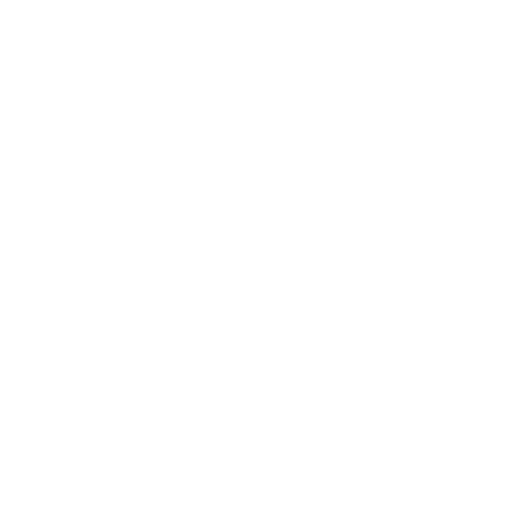
t = 0.00 s
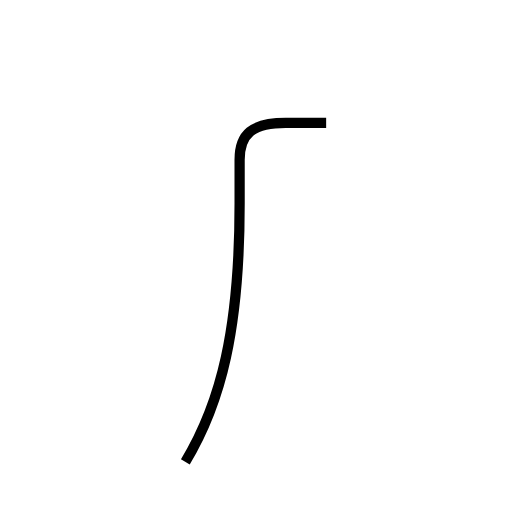
t = 1.23 s
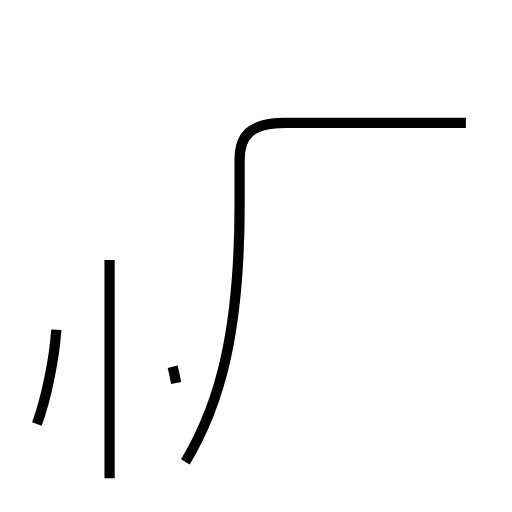
t = 2.61 s
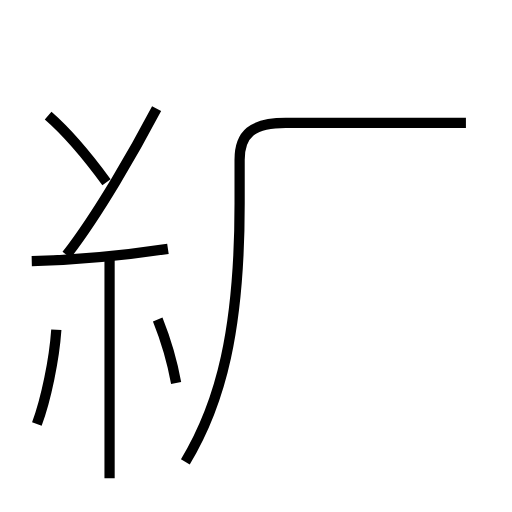
t = 3.92 s
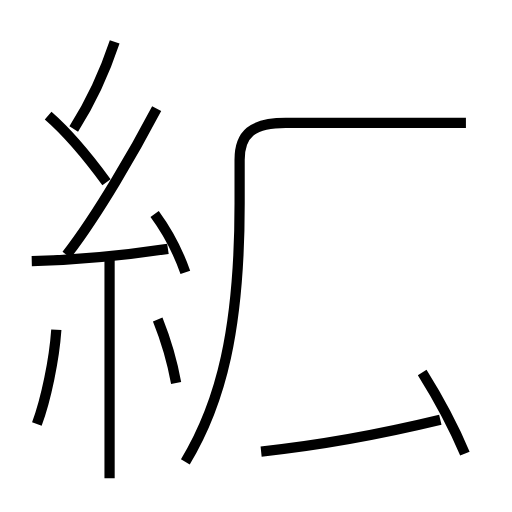
t = 5.20 s
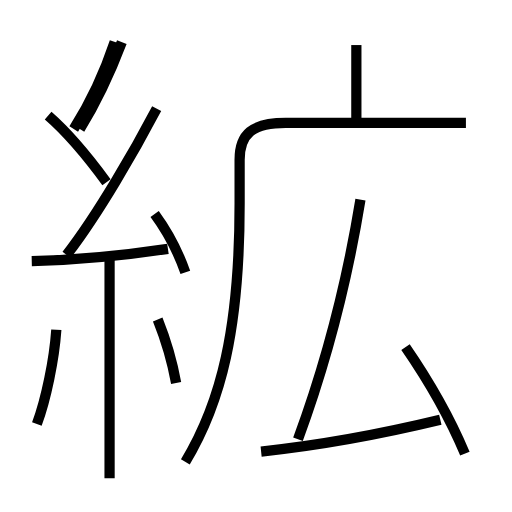
t = 6.53 s

The animated SVG that drew these frames (rendered in a browser with its animation timeline set to each time). Animation: 14 SMIL elements (animate=14); one cycle of 6.53 s.

<?xml version='1.0' encoding='utf-8'?>
<svg viewBox="0.0 -6.0 50.0 50.0" version="1.1" xmlns="http://www.w3.org/2000/svg"><rect x="-1000" y="-1000" width="2000" height="2000" stroke="white" fill="white" /><g style="fill:none;stroke:#000000;stroke-width:1"><path d="M 18.1 1.1 C 21.6 -4.7 23.4 -11.9 23.4 -24.1 L 23.4 -28.4 C 23.4 -30.9 24.6 -32.0 27.9 -32.0 L 45.5 -32.0 " transform="translate(0.0 38.0)" stroke-dasharray="54.66363917207223" stroke-dashoffset="54.66363917207223"><animate attributeName="stroke-dashoffset" from="54.66363917207223" to="0" dur="1.6399091751621668s" begin="0s; anim_end.end" fill="freeze" id="anim0" /></path><path d="M 3.6 -2.6 C 4.5 -5.0 5.3 -8.9 5.5 -11.8 " transform="translate(0.0 38.0)" stroke-dasharray="9.420342574909435" stroke-dashoffset="9.420342574909435"><animate attributeName="stroke-dashoffset" from="9.420342574909435" to="0" dur="0.28261027724728305s" begin="anim0.end" fill="freeze" id="anim1" /></path><path d="M 10.7 2.7 L 10.7 -18.6 " transform="translate(0.0 38.0)" stroke-dasharray="21.3" stroke-dashoffset="21.3"><animate attributeName="stroke-dashoffset" from="21.3" to="0" dur="0.639s" begin="anim1.end" fill="freeze" id="anim2" /></path><path d="M 17.2 -6.6 C 16.8 -8.8 16.0 -11.3 15.4 -12.8 " transform="translate(0.0 38.0)" stroke-dasharray="6.465215077515003" stroke-dashoffset="6.465215077515003"><animate attributeName="stroke-dashoffset" from="6.465215077515003" to="0" dur="0.19395645232545008s" begin="anim2.end" fill="freeze" id="anim3" /></path><path d="M 3.1 -18.5 C 7.5 -18.6 12.4 -19.1 16.4 -19.7 " transform="translate(0.0 38.0)" stroke-dasharray="13.362239233704537" stroke-dashoffset="13.362239233704537"><animate attributeName="stroke-dashoffset" from="13.362239233704537" to="0" dur="0.4008671770111361s" begin="anim3.end" fill="freeze" id="anim4" /></path><path d="M 10.4 -26.2 C 8.2 -29.2 6.2 -31.4 4.7 -32.7 " transform="translate(0.0 38.0)" stroke-dasharray="8.661261356060065" stroke-dashoffset="8.661261356060065"><animate attributeName="stroke-dashoffset" from="8.661261356060065" to="0" dur="0.25983784068180193s" begin="anim4.end" fill="freeze" id="anim5" /></path><path d="M 6.5 -19.1 C 9.6 -23.1 13.2 -29.4 15.3 -33.4 " transform="translate(0.0 38.0)" stroke-dasharray="16.808630908745965" stroke-dashoffset="16.808630908745965"><animate attributeName="stroke-dashoffset" from="16.808630908745965" to="0" dur="0.504258927262379s" begin="anim5.end" fill="freeze" id="anim6" /></path><path d="M 25.5 0.1 C 31.2 -0.5 37.2 -1.6 43.0 -3.0 " transform="translate(0.0 38.0)" stroke-dasharray="17.785067158929255" stroke-dashoffset="17.785067158929255"><animate attributeName="stroke-dashoffset" from="17.785067158929255" to="0" dur="0.5335520147678776s" begin="anim6.end" fill="freeze" id="anim7" /></path><path d="M 18.1 -17.4 C 17.4 -19.4 16.2 -21.6 15.1 -23.1 " transform="translate(0.0 38.0)" stroke-dasharray="6.462004204561266" stroke-dashoffset="6.462004204561266"><animate attributeName="stroke-dashoffset" from="6.462004204561266" to="0" dur="0.19386012613683798s" begin="anim7.end" fill="freeze" id="anim8" /></path><path d="M 7.2 -31.4 C 8.8 -33.9 10.2 -36.9 11.2 -39.9 " transform="translate(0.0 38.0)" stroke-dasharray="9.417189150923097" stroke-dashoffset="9.417189150923097"><animate attributeName="stroke-dashoffset" from="9.417189150923097" to="0" dur="0.2825156745276929s" begin="anim8.end" fill="freeze" id="anim9" /></path><path d="M 45.4 0.3 C 43.8 -3.5 41.6 -7.2 39.6 -10.1 " transform="translate(0.0 38.0)" stroke-dasharray="11.927982551266322" stroke-dashoffset="11.927982551266322"><animate attributeName="stroke-dashoffset" from="11.927982551266322" to="0" dur="0.35783947653798964s" begin="anim9.end" fill="freeze" id="anim10" /></path><path d="M 29.1 -1.1 C 31.6 -7.9 33.8 -15.9 35.2 -24.5 " transform="translate(0.0 38.0)" stroke-dasharray="24.21803983968351" stroke-dashoffset="24.21803983968351"><animate attributeName="stroke-dashoffset" from="24.21803983968351" to="0" dur="0.7265411951905053s" begin="anim10.end" fill="freeze" id="anim11" /></path><path d="M 34.8 -32.0 L 34.8 -39.6 " transform="translate(0.0 38.0)" stroke-dasharray="7.600000000000001" stroke-dashoffset="7.600000000000001"><animate attributeName="stroke-dashoffset" from="7.600000000000001" to="0" dur="0.22800000000000004s" begin="anim11.end" fill="freeze" id="anim12" /></path><path d="M 7.8 -31.4 C 9.4 -34.0 10.8 -37.0 11.9 -39.9" transform="translate(0.0 38.0)" stroke-dasharray="9.450735005141947" stroke-dashoffset="9.450735005141947"><animate attributeName="stroke-dashoffset" from="9.450735005141947" to="0" dur="0.2835220501542584s" begin="anim12.end" fill="freeze" id="anim_end" /></path></g></svg>
